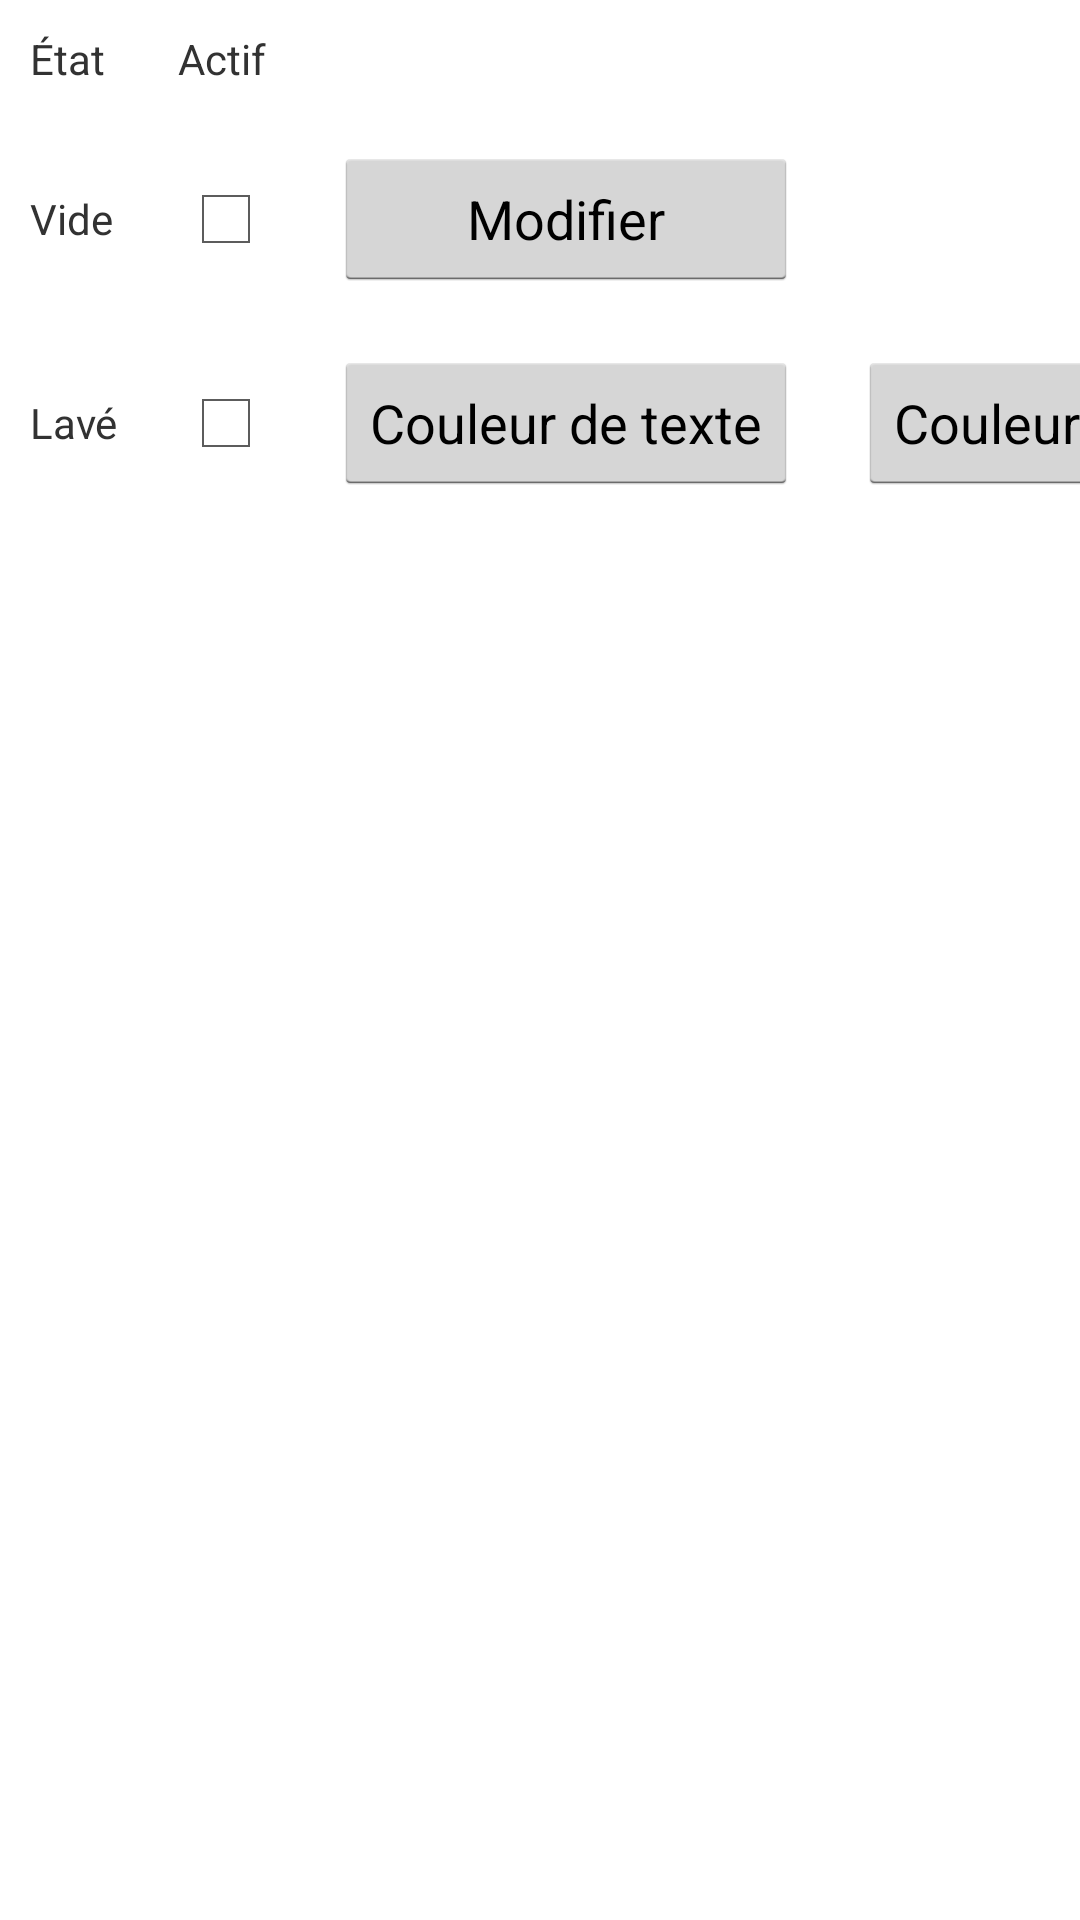

Write the Android layout XML for this screen, with the resource values it uses.
<!-- AndroidManifest.xml: application theme theme -->
<!-- res/layout/activity_etat.xml -->
<?xml version="1.0" encoding="utf-8"?>
<TableLayout xmlns:android="http://schemas.android.com/apk/res/android"
    android:layout_width="match_parent" android:layout_height="wrap_content">

    <TableRow
        android:layout_width="match_parent"
        android:layout_height="wrap_content">

        <TextView
            android:layout_width="wrap_content"
            android:layout_height="wrap_content"
            android:text="État"
            android:id="@+id/textView2"
            android:layout_margin="10dp"
            android:layout_gravity="center_vertical" />

        <TextView
            android:layout_width="wrap_content"
            android:layout_height="wrap_content"
            android:text="Actif"
            android:id="@+id/textView4"
            android:layout_margin="10dp"
            android:layout_gravity="center_vertical" />
    </TableRow>

    <TableRow
        android:layout_width="match_parent"
        android:layout_height="wrap_content">

        <TextView
            android:layout_width="wrap_content"
            android:layout_height="wrap_content"
            android:text="Vide"
            android:id="@+id/textView"
            android:layout_margin="10dp"
            android:layout_gravity="center_vertical" />

        <CheckBox
            android:layout_width="wrap_content"
            android:layout_height="wrap_content"
            android:text=""
            android:id="@+id/checkBox"
            android:layout_margin="10dp"
            android:layout_gravity="center_vertical" />

        <Button
            android:layout_width="wrap_content"
            android:layout_height="wrap_content"
            android:text="Modifier"
            android:id="@+id/button"
            android:layout_margin="10dp"
            android:layout_gravity="center_vertical" />
    </TableRow>

    <TableRow
        android:layout_width="match_parent"
        android:layout_height="wrap_content">

        <TextView
            android:layout_width="wrap_content"
            android:layout_height="wrap_content"
            android:text="Lavé"
            android:id="@+id/txtEtat"
            android:layout_margin="10dp"
            android:layout_gravity="center_vertical" />

        <CheckBox
            android:layout_width="wrap_content"
            android:layout_height="wrap_content"
            android:text=""
            android:id="@+id/cbActif"
            android:layout_margin="10dp"
            android:layout_gravity="center_vertical" />

        <Button
            android:layout_width="wrap_content"
            android:layout_height="wrap_content"
            android:text="Couleur de texte"
            android:id="@+id/btnCouleurTexte"
            android:layout_margin="10dp"
            android:layout_gravity="center_vertical" />

        <Button
            android:layout_width="wrap_content"
            android:layout_height="wrap_content"
            android:text="Couleur de fond"
            android:id="@+id/btnCouleurFond"
            android:layout_margin="10dp"
            android:layout_gravity="center_vertical" />

        <Button
            android:layout_width="wrap_content"
            android:layout_height="wrap_content"
            android:text="Valider"
            android:id="@+id/btnValider"
            android:layout_margin="10dp"
            android:layout_gravity="center_vertical" />
    </TableRow>

</TableLayout>
<!-- resources referenced by this layout -->
<resources>
  <style name="theme" parent="android:Theme.Holo.Light">
  
      </style>
</resources>
